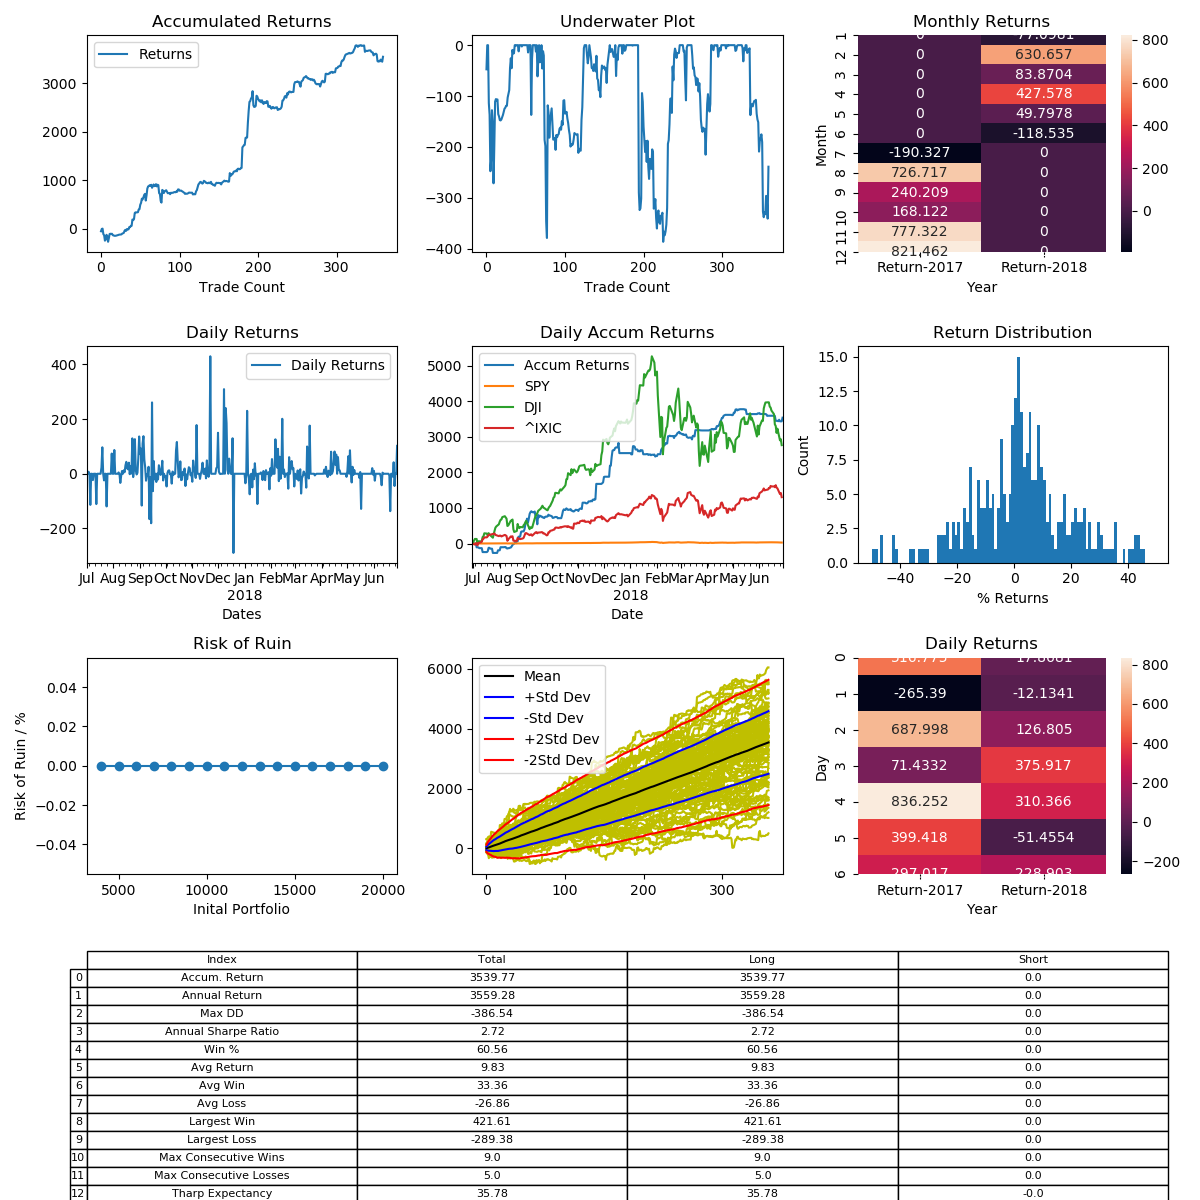

The file beside this chart, header and first rows:
, Entry Time, Exit Time, Symbol, Direction, Entry, Exit
0, 2017-07-01 06:00:00-04:00, 2017-07-01 16:30:00-04:00, LTCUSD, LONG, 39.59, 37.71
1, 2017-07-01 22:30:00-04:00, 2017-07-02 09:00:00-04:00, LTCUSD, LONG, 37.33, 39.1
2, 2017-07-03 08:15:00-04:00, 2017-07-03 09:00:00-04:00, LTCUSD, LONG, 45.96, 46.3
3, 2017-07-05 18:00:00-04:00, 2017-07-07 19:30:00-04:00, LTCUSD, LONG, 52.39, 46.43
4, 2017-07-08 06:00:00-04:00, 2017-07-10 09:00:00-04:00, LTCUSD, LONG, 47.94, 46.83
5, 2017-07-12 01:30:00-04:00, 2017-07-16 13:30:00-04:00, LTCUSD, LONG, 44.21, 39.31
6, 2017-07-18 07:30:00-04:00, 2017-07-18 15:00:00-04:00, LTCUSD, LONG, 43.19, 44.19
7, 2017-07-19 09:45:00-04:00, 2017-07-21 18:45:00-04:00, LTCUSD, LONG, 41.55, 45.57
8, 2017-07-21 21:45:00-04:00, 2017-07-24 03:45:00-04:00, LTCUSD, LONG, 45.81, 44.7
9, 2017-07-24 04:30:00-04:00, 2017-07-29 02:15:00-04:00, LTCUSD, LONG, 44.71, 39.37
10, 2017-07-30 03:45:00-04:00, 2017-07-31 11:15:00-04:00, LTCUSD, LONG, 39.94, 42.89
11, 2017-08-02 15:45:00-04:00, 2017-08-07 15:00:00-04:00, LTCUSD, LONG, 42.14, 45.8
12, 2017-08-07 18:00:00-04:00, 2017-08-08 00:00:00-04:00, LTCUSD, LONG, 45.88, 46.1
13, 2017-08-08 00:45:00-04:00, 2017-08-08 06:00:00-04:00, LTCUSD, LONG, 46.07, 45.95
14, 2017-08-08 08:15:00-04:00, 2017-08-08 12:00:00-04:00, LTCUSD, LONG, 45.99, 46.08
15, 2017-08-09 02:15:00-04:00, 2017-08-09 18:00:00-04:00, LTCUSD, LONG, 49.34, 47.91
16, 2017-08-09 18:45:00-04:00, 2017-08-10 00:45:00-04:00, LTCUSD, LONG, 47.76, 47.55
17, 2017-08-10 03:45:00-04:00, 2017-08-11 00:45:00-04:00, LTCUSD, LONG, 47.97, 47.62
18, 2017-08-11 03:00:00-04:00, 2017-08-11 03:45:00-04:00, LTCUSD, LONG, 47.2, 47.17
19, 2017-08-11 12:00:00-04:00, 2017-08-11 12:45:00-04:00, LTCUSD, LONG, 46.88, 46.97
20, 2017-08-11 15:45:00-04:00, 2017-08-11 18:45:00-04:00, LTCUSD, LONG, 46.8, 47.0
21, 2017-08-11 20:15:00-04:00, 2017-08-12 00:00:00-04:00, LTCUSD, LONG, 47.07, 47.29
22, 2017-08-13 10:30:00-04:00, 2017-08-13 12:00:00-04:00, LTCUSD, LONG, 45.4, 45.67
23, 2017-08-13 15:00:00-04:00, 2017-08-14 06:00:00-04:00, LTCUSD, LONG, 45.25, 45.54
24, 2017-08-14 07:30:00-04:00, 2017-08-14 11:15:00-04:00, LTCUSD, LONG, 45.19, 45.27
25, 2017-08-14 17:15:00-04:00, 2017-08-14 18:45:00-04:00, LTCUSD, LONG, 45.32, 45.49
26, 2017-08-15 02:15:00-04:00, 2017-08-15 03:00:00-04:00, LTCUSD, LONG, 43.18, 43.18
27, 2017-08-15 06:00:00-04:00, 2017-08-15 09:45:00-04:00, LTCUSD, LONG, 42.28, 42.97
28, 2017-08-15 10:30:00-04:00, 2017-08-15 11:15:00-04:00, LTCUSD, LONG, 42.65, 42.95
29, 2017-08-15 12:45:00-04:00, 2017-08-16 06:00:00-04:00, LTCUSD, LONG, 42.76, 43.08
30, 2017-08-16 09:00:00-04:00, 2017-08-16 16:30:00-04:00, LTCUSD, LONG, 42.64, 44.5
31, 2017-08-17 00:45:00-04:00, 2017-08-17 22:30:00-04:00, LTCUSD, LONG, 43.99, 44.83
32, 2017-08-18 09:00:00-04:00, 2017-08-18 10:30:00-04:00, LTCUSD, LONG, 46.72, 45.8
33, 2017-08-18 15:00:00-04:00, 2017-08-18 22:30:00-04:00, LTCUSD, LONG, 44.26, 45.85
34, 2017-08-19 01:30:00-04:00, 2017-08-19 03:00:00-04:00, LTCUSD, LONG, 45.06, 44.74
35, 2017-08-19 11:15:00-04:00, 2017-08-19 15:45:00-04:00, LTCUSD, LONG, 44.65, 44.68
36, 2017-08-19 20:15:00-04:00, 2017-08-20 18:45:00-04:00, LTCUSD, LONG, 44.62, 46.71
37, 2017-08-20 23:15:00-04:00, 2017-08-21 00:45:00-04:00, LTCUSD, LONG, 45.82, 45.75
38, 2017-08-21 02:15:00-04:00, 2017-08-22 18:00:00-04:00, LTCUSD, LONG, 45.35, 46.58
39, 2017-08-22 21:00:00-04:00, 2017-08-22 21:45:00-04:00, LTCUSD, LONG, 46.41, 46.44
40, 2017-08-23 01:30:00-04:00, 2017-08-23 20:15:00-04:00, LTCUSD, LONG, 46.53, 52.55
41, 2017-08-24 21:00:00-04:00, 2017-08-25 00:45:00-04:00, LTCUSD, LONG, 51.06, 50.44
42, 2017-08-25 06:45:00-04:00, 2017-08-25 14:15:00-04:00, LTCUSD, LONG, 50.88, 51.95
43, 2017-08-26 21:00:00-04:00, 2017-08-27 10:30:00-04:00, LTCUSD, LONG, 51.71, 58.25
44, 2017-08-27 21:00:00-04:00, 2017-08-27 23:15:00-04:00, LTCUSD, LONG, 61.21, 61.99
45, 2017-08-28 13:30:00-04:00, 2017-08-29 00:00:00-04:00, LTCUSD, LONG, 62.58, 62.42
46, 2017-08-29 05:15:00-04:00, 2017-08-29 11:15:00-04:00, LTCUSD, LONG, 61.9, 62.11
47, 2017-08-30 03:45:00-04:00, 2017-08-30 04:30:00-04:00, LTCUSD, LONG, 62.84, 62.93
48, 2017-08-30 12:45:00-04:00, 2017-08-30 20:15:00-04:00, LTCUSD, LONG, 62.94, 66.45
49, 2017-08-31 03:00:00-04:00, 2017-08-31 04:30:00-04:00, LTCUSD, LONG, 65.35, 65.86
50, 2017-08-31 10:30:00-04:00, 2017-08-31 19:30:00-04:00, LTCUSD, LONG, 67.12, 73.27
51, 2017-08-31 20:15:00-04:00, 2017-09-01 00:45:00-04:00, LTCUSD, LONG, 73.18, 75.88
52, 2017-09-01 04:30:00-04:00, 2017-09-01 12:45:00-04:00, LTCUSD, LONG, 77.24, 83.89
53, 2017-09-01 19:30:00-04:00, 2017-09-01 23:15:00-04:00, LTCUSD, LONG, 88.53, 87.26
54, 2017-09-02 05:15:00-04:00, 2017-09-02 07:30:00-04:00, LTCUSD, LONG, 80.95, 84.23
55, 2017-09-02 17:15:00-04:00, 2017-09-03 06:00:00-04:00, LTCUSD, LONG, 76.12, 80.05
56, 2017-09-03 10:30:00-04:00, 2017-09-03 12:45:00-04:00, LTCUSD, LONG, 78.32, 79.95
57, 2017-09-03 21:45:00-04:00, 2017-09-04 12:45:00-04:00, LTCUSD, LONG, 77.92, 67.24
58, 2017-09-04 13:30:00-04:00, 2017-09-04 16:30:00-04:00, LTCUSD, LONG, 66.92, 74.28
59, 2017-09-05 01:30:00-04:00, 2017-09-05 21:45:00-04:00, LTCUSD, LONG, 67.62, 76.91
... 300 more rows
